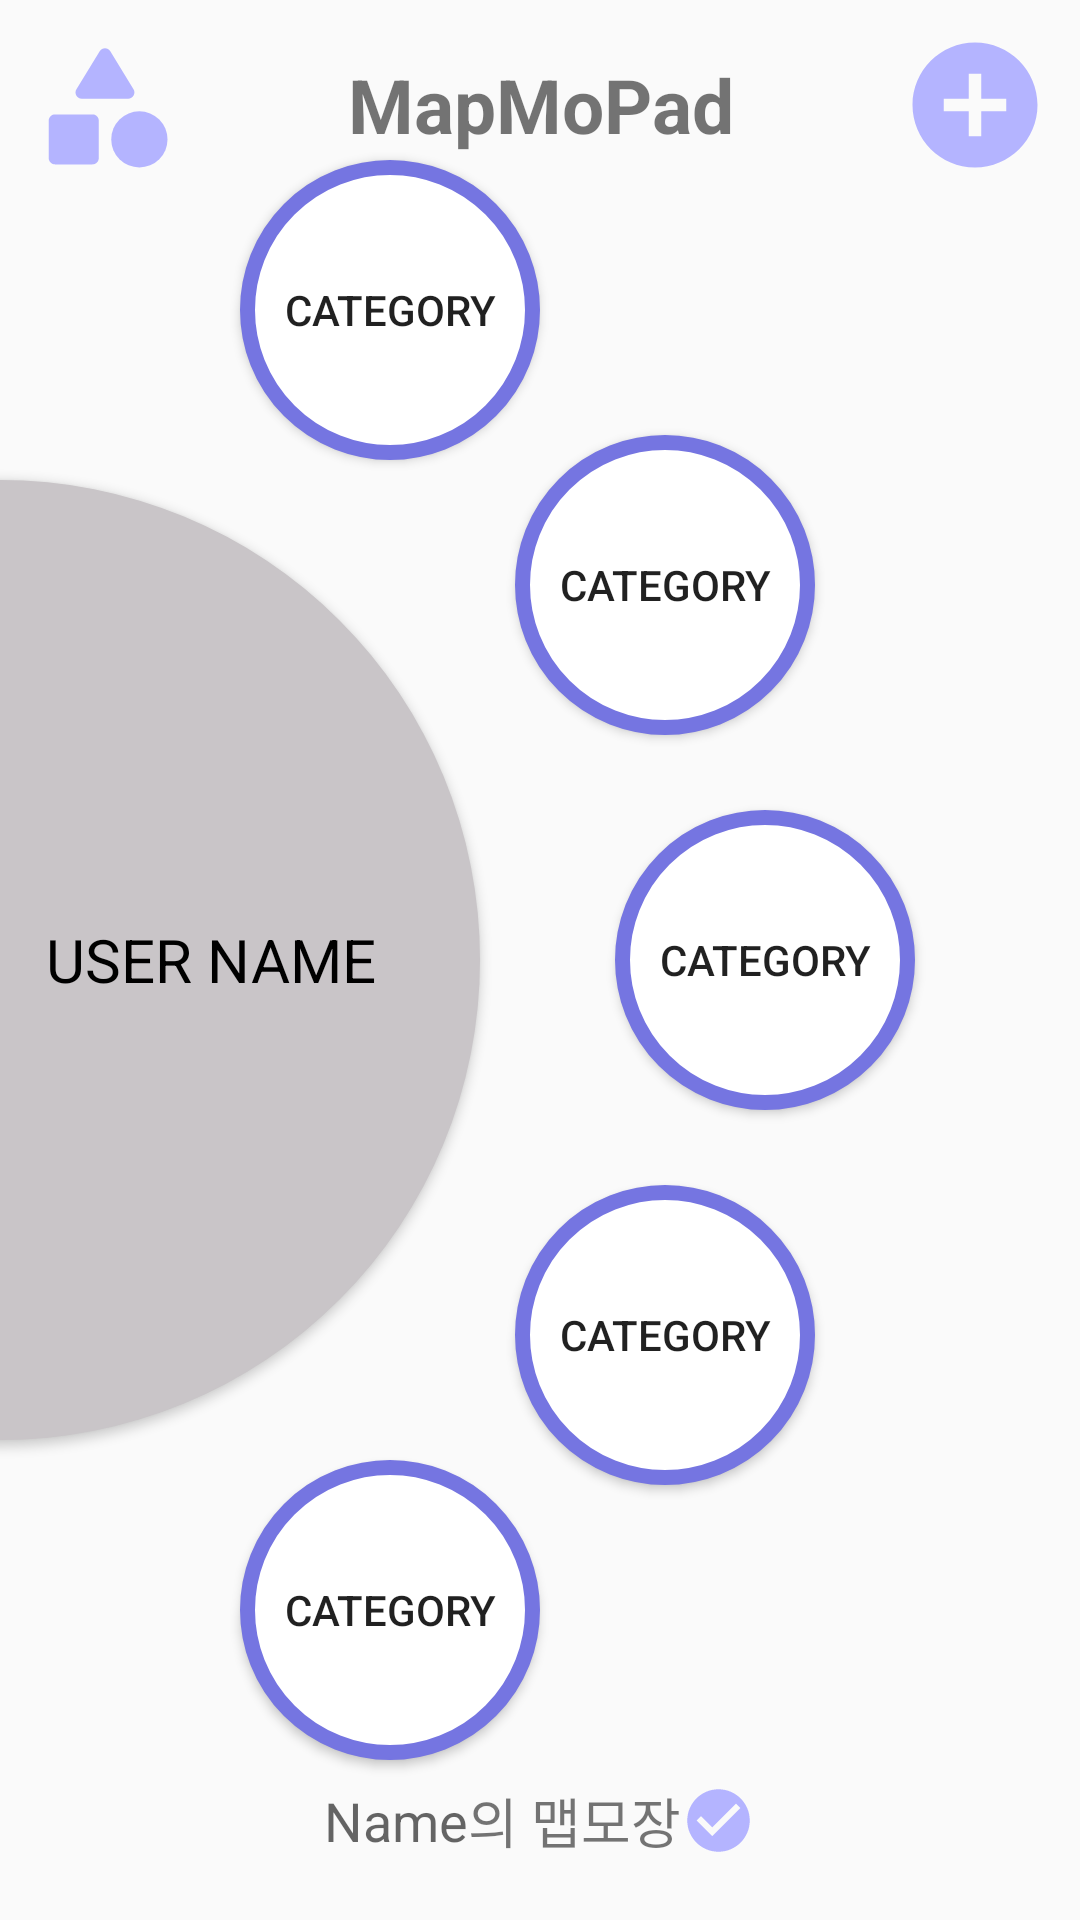

Reconstruct the res/layout file that produces this screen, plus the resources it refers to.
<!-- AndroidManifest.xml: application theme Theme.MapMopad -->
<!-- res/layout/activity_main5.xml -->
<?xml version="1.0" encoding="utf-8"?>
<RelativeLayout xmlns:android="http://schemas.android.com/apk/res/android"
    xmlns:app="http://schemas.android.com/apk/res-auto"
    xmlns:tools="http://schemas.android.com/tools"
    android:layout_width="match_parent"
    android:layout_height="match_parent"
    tools:context=".MainActivity">

    <LinearLayout
        android:layout_width="match_parent"
        android:layout_height="70dp"
        android:orientation="horizontal">

        <ImageButton
            android:id="@+id/category"
            android:layout_width="50dp"
            android:layout_height="50dp"
            android:layout_gravity="center_vertical"
            android:layout_marginLeft="10dp"
            android:background="@drawable/ic_category" />

        <TextView
            android:layout_width="wrap_content"
            android:layout_height="wrap_content"
            android:layout_gravity="center"
            android:layout_weight="1"
            android:padding="15dp"
            android:text="MapMoPad"
            android:textAlignment="center"
            android:textSize="25dp"
            android:textStyle="bold" />

        <ImageButton
            android:id="@+id/addmemo"
            android:layout_width="50dp"
            android:layout_height="50dp"
            android:layout_gravity="center_vertical"
            android:layout_marginRight="10dp"
            android:background="@drawable/ic_add" />

    </LinearLayout>

    <androidx.constraintlayout.widget.ConstraintLayout
        android:layout_width="match_parent"
        android:layout_height="match_parent">


        <TextView
            android:id="@+id/userNameOutput"
            android:layout_width="110dp"
            android:layout_height="50dp"
            android:layout_marginLeft="15dp"
            android:autoSizeTextType="uniform"
            android:gravity="center"
            android:text="USER NAME"
            android:textAlignment="center"
            android:textColor="@color/black"
            android:textSize="20sp"
            android:translationZ="100dp"
            app:layout_constraintBottom_toBottomOf="parent"
            app:layout_constraintLeft_toLeftOf="parent"
            app:layout_constraintTop_toTopOf="parent" />

        <Button
            android:id="@+id/searchBtn"
            android:layout_width="wrap_content"
            android:layout_height="wrap_content"
            android:background="@drawable/ic_username"
            app:layout_constraintBottom_toBottomOf="parent"
            app:layout_constraintLeft_toLeftOf="parent"
            app:layout_constraintRight_toLeftOf="parent"
            app:layout_constraintTop_toTopOf="parent" />


        <ImageView
            android:id="@+id/forBtn"
            android:layout_width="10dp"
            android:layout_height="10dp"
            android:background="@drawable/ic_category_main"
            app:layout_constraintBottom_toBottomOf="parent"
            app:layout_constraintLeft_toLeftOf="parent"
            app:layout_constraintTop_toTopOf="parent" />

        <Button
            android:id="@+id/category1"
            android:layout_width="wrap_content"
            android:layout_height="wrap_content"
            android:background="@drawable/ic_category_main"
            android:text="category"
            app:layout_constraintCircle="@id/forBtn"
            app:layout_constraintCircleAngle="30"
            app:layout_constraintCircleRadius="250dp"
            tools:ignore="MissingConstraints,NotSibling" />

        <Button
            android:id="@+id/category2"
            android:layout_width="wrap_content"
            android:layout_height="wrap_content"
            android:background="@drawable/ic_category_main"
            android:text="category"
            app:layout_constraintCircle="@id/forBtn"
            app:layout_constraintCircleAngle="60"
            app:layout_constraintCircleRadius="250dp"
            tools:ignore="MissingConstraints,NotSibling" />

        <Button
            android:id="@+id/category3"
            android:layout_width="wrap_content"
            android:layout_height="wrap_content"
            android:background="@drawable/ic_category_main"
            android:text="category"
            app:layout_constraintCircle="@id/forBtn"
            app:layout_constraintCircleAngle="90"
            app:layout_constraintCircleRadius="250dp"
            tools:ignore="MissingConstraints,NotSibling" />

        <Button
            android:id="@+id/category4"
            android:layout_width="wrap_content"
            android:layout_height="wrap_content"
            android:background="@drawable/ic_category_main"
            android:text="category"
            app:layout_constraintCircle="@id/forBtn"
            app:layout_constraintCircleAngle="120"
            app:layout_constraintCircleRadius="250dp"
            tools:ignore="MissingConstraints,NotSibling" />

        <Button
            android:id="@+id/category5"
            android:layout_width="wrap_content"
            android:layout_height="wrap_content"
            android:background="@drawable/ic_category_main"
            android:text="category"
            app:layout_constraintCircle="@id/forBtn"
            app:layout_constraintCircleAngle="150"
            app:layout_constraintCircleRadius="250dp"
            tools:ignore="MissingConstraints,NotSibling" />

    </androidx.constraintlayout.widget.ConstraintLayout>

    <LinearLayout
        android:layout_width="match_parent"
        android:layout_height="wrap_content"
        android:gravity="center"
        android:layout_alignParentBottom="true"
        android:layout_marginBottom="20dp"
        >

        <EditText
            android:layout_width="wrap_content"
            android:layout_height="wrap_content"
            android:id="@+id/userNameinput"
            android:hint="Name"
            android:textSize="18dp"
            android:layout_gravity="center"
            android:background="@android:color/transparent"/>

        <TextView
            android:layout_width="wrap_content"
            android:layout_height="wrap_content"
            android:text="의 맵모장"
            android:textSize="18dp"
            android:layout_gravity="center"/>

        <ImageButton
            android:layout_width="25dp"
            android:layout_height="25dp"
            android:id="@+id/userNameBtn"
            android:background="@drawable/ic_check"/>

    </LinearLayout>

</RelativeLayout>
<!-- resources referenced by this layout -->
<resources>
  <!-- drawable ic_add (drawable) -->
  <vector android:height="24dp" android:tint="#B4B4FF"
      android:viewportHeight="24" android:viewportWidth="24"
      android:width="24dp" xmlns:android="http://schemas.android.com/apk/res/android">
      <path android:fillColor="@android:color/white" android:pathData="M12,2C6.48,2 2,6.48 2,12s4.48,10 10,10 10,-4.48 10,-10S17.52,2 12,2zM17,13h-4v4h-2v-4L7,13v-2h4L11,7h2v4h4v2z"/>
  </vector>
  <!-- drawable ic_category (drawable) -->
  <vector android:height="24dp" android:tint="#B4B4FF"
      android:viewportHeight="24" android:viewportWidth="24"
      android:width="24dp" xmlns:android="http://schemas.android.com/apk/res/android">
      <path android:fillColor="@android:color/white" android:pathData="M11.15,3.4L7.43,9.48c-0.41,0.66 0.07,1.52 0.85,1.52h7.43c0.78,0 1.26,-0.86 0.85,-1.52L12.85,3.4c-0.39,-0.64 -1.31,-0.64 -1.7,0z"/>
      <path android:fillColor="@android:color/white" android:pathData="M17.5,17.5m-4.5,0a4.5,4.5 0,1 1,9 0a4.5,4.5 0,1 1,-9 0"/>
      <path android:fillColor="@android:color/white" android:pathData="M4,21.5h6c0.55,0 1,-0.45 1,-1v-6c0,-0.55 -0.45,-1 -1,-1H4c-0.55,0 -1,0.45 -1,1v6c0,0.55 0.45,1 1,1z"/>
  </vector>
  <!-- drawable ic_category_main (drawable) -->
  <?xml version="1.0" encoding="utf-8"?>
  <shape xmlns:android="http://schemas.android.com/apk/res/android">
      <corners
          android:radius="50dp"></corners>
  
      <solid
          android:color="@color/white"></solid>
  
      <size
          android:width="100dp"
          android:height="100dp"></size>
  
      <stroke
          android:color="#7575e1"
          android:width="5dp"/>
  
  </shape>
  <!-- drawable ic_check (drawable) -->
  <vector android:height="24dp" android:tint="#B4B4FF"
      android:viewportHeight="24" android:viewportWidth="24"
      android:width="24dp" xmlns:android="http://schemas.android.com/apk/res/android">
      <path android:fillColor="@android:color/white" android:pathData="M12,2C6.48,2 2,6.48 2,12s4.48,10 10,10 10,-4.48 10,-10S17.52,2 12,2zM10,17l-5,-5 1.41,-1.41L10,14.17l7.59,-7.59L19,8l-9,9z"/>
  </vector>
  <!-- drawable ic_username (drawable) -->
  <?xml version="1.0" encoding="utf-8"?>
  <shape xmlns:android="http://schemas.android.com/apk/res/android">
      <corners android:radius="160dp" />
  
      <solid android:color="#C9C5C8" />
  
      <size
          android:width="320dp"
          android:height="320dp" />
  </shape>
  <style name="Theme.MapMopad" parent="Theme.AppCompat.Light.NoActionBar">
          
          <item name="windowNoTitle">true</item>
          <item name="colorPrimary">@color/purple_500</item>
          <item name="colorPrimaryVariant">@color/purple_700</item>
          <item name="colorOnPrimary">@color/white</item>
          
          <item name="colorSecondary">@color/teal_200</item>
          <item name="colorSecondaryVariant">@color/teal_700</item>
          <item name="colorOnSecondary">@color/black</item>
          
          <item name="android:statusBarColor" tools:targetApi="l">?attr/colorPrimaryVariant</item>
          
      </style>
  <!-- not gathered from this repository: default colours our renderer supplied (Android Studio template values) -->
  <color name="purple_500">#FF6200EE</color>
  <color name="purple_700">#FF3700B3</color>
  <color name="teal_200">#FF03DAC5</color>
  <color name="teal_700">#FF018786</color>
  <color name="black">#FF000000</color>
  <color name="white">#FFFFFFFF</color>
</resources>
